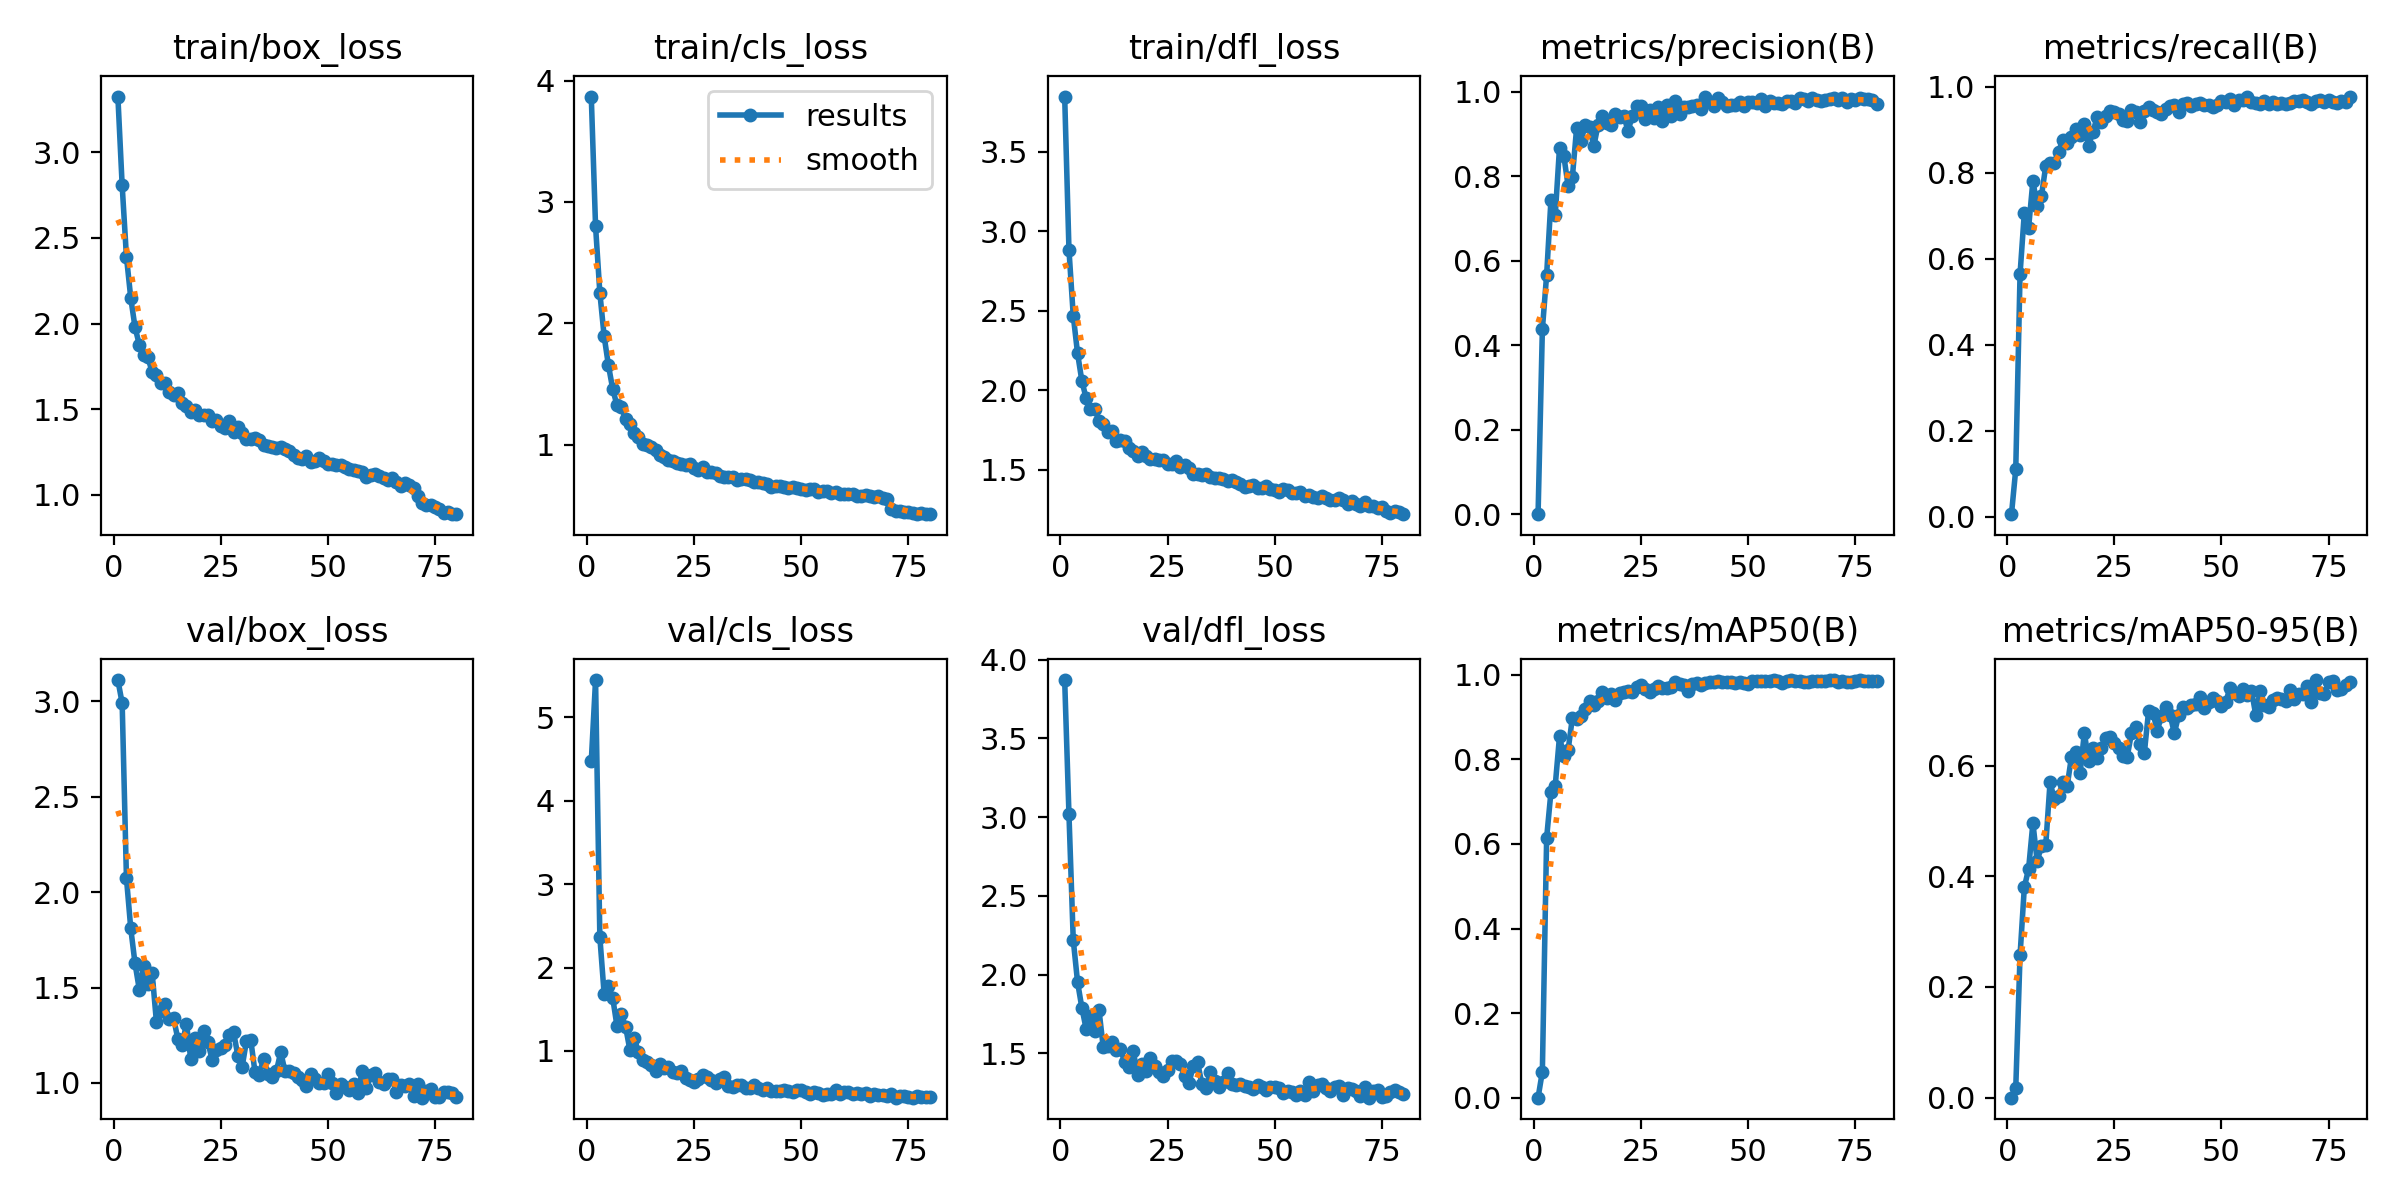

The data file committed next to this chart (first rows):
epoch, train/box_loss, train/cls_loss, train/dfl_loss, metrics/precision(B), metrics/recall(B), metrics/mAP50(B), metrics/mAP50-95(B), val/box_loss, val/cls_loss, val/dfl_loss, lr/pg0, lr/pg1, lr/pg2
1, 3.326, 3.868, 3.848, 4e-05, 0.00543, 2e-05, 0, 3.11, 4.472, 3.87, 0.0004707, 0.0004707, 0.0004707
2, 2.808, 2.8, 2.884, 0.4374, 0.11, 0.06158, 0.01739, 2.989, 5.446, 3.017, 0.0009353, 0.0009353, 0.0009353
3, 2.39, 2.252, 2.469, 0.5669, 0.5639, 0.6149, 0.257, 2.073, 2.366, 2.22, 0.001388, 0.001388, 0.001388
4, 2.151, 1.895, 2.233, 0.743, 0.7071, 0.7225, 0.38, 1.811, 1.685, 1.954, 0.001376, 0.001376, 0.001376
5, 1.979, 1.655, 2.06, 0.7075, 0.6722, 0.7374, 0.4138, 1.626, 1.774, 1.791, 0.001376, 0.001376, 0.001376
6, 1.877, 1.461, 1.95, 0.8675, 0.7809, 0.8544, 0.4961, 1.49, 1.638, 1.656, 0.001358, 0.001358, 0.001358
7, 1.817, 1.325, 1.884, 0.8486, 0.7216, 0.8072, 0.4269, 1.61, 1.296, 1.74, 0.001341, 0.001341, 0.001341
8, 1.804, 1.315, 1.884, 0.7778, 0.7463, 0.8214, 0.4555, 1.517, 1.437, 1.643, 0.001323, 0.001323, 0.001323
9, 1.716, 1.21, 1.809, 0.7977, 0.816, 0.898, 0.4564, 1.575, 1.293, 1.776, 0.001305, 0.001305, 0.001305
10, 1.7, 1.171, 1.788, 0.9152, 0.822, 0.8954, 0.5698, 1.319, 1.014, 1.538, 0.001288, 0.001288, 0.001288
11, 1.655, 1.095, 1.738, 0.8829, 0.8218, 0.9032, 0.539, 1.375, 1.158, 1.545, 0.00127, 0.00127, 0.00127
12, 1.652, 1.067, 1.741, 0.9206, 0.8489, 0.9189, 0.5459, 1.415, 0.9846, 1.569, 0.001252, 0.001252, 0.001252
13, 1.6, 1.01, 1.683, 0.917, 0.8766, 0.9375, 0.571, 1.333, 0.8876, 1.522, 0.001234, 0.001234, 0.001234
14, 1.585, 0.9992, 1.687, 0.871, 0.8685, 0.9297, 0.5632, 1.339, 0.8731, 1.526, 0.001217, 0.001217, 0.001217
15, 1.597, 0.9848, 1.677, 0.9226, 0.8838, 0.9381, 0.6161, 1.23, 0.8279, 1.447, 0.001199, 0.001199, 0.001199
16, 1.539, 0.954, 1.638, 0.9432, 0.901, 0.9591, 0.6237, 1.201, 0.7597, 1.416, 0.001181, 0.001181, 0.001181
17, 1.517, 0.9192, 1.619, 0.9266, 0.8876, 0.9447, 0.5859, 1.311, 0.8432, 1.515, 0.001164, 0.001164, 0.001164
18, 1.484, 0.8992, 1.588, 0.9212, 0.9135, 0.9546, 0.6587, 1.126, 0.7928, 1.363, 0.001146, 0.001146, 0.001146
19, 1.498, 0.878, 1.613, 0.9475, 0.863, 0.9404, 0.6089, 1.237, 0.8093, 1.435, 0.001128, 0.001128, 0.001128
20, 1.465, 0.8641, 1.586, 0.9408, 0.8952, 0.957, 0.6312, 1.166, 0.7437, 1.391, 0.001111, 0.001111, 0.001111
21, 1.465, 0.8474, 1.569, 0.9421, 0.9291, 0.9594, 0.613, 1.273, 0.7362, 1.471, 0.001093, 0.001093, 0.001093
22, 1.464, 0.8463, 1.566, 0.9079, 0.9182, 0.9614, 0.631, 1.212, 0.7598, 1.421, 0.001075, 0.001075, 0.001075
23, 1.434, 0.8324, 1.562, 0.9432, 0.9326, 0.9597, 0.6507, 1.123, 0.6732, 1.38, 0.001058, 0.001058, 0.001058
24, 1.438, 0.8404, 1.56, 0.9675, 0.9436, 0.9721, 0.6511, 1.173, 0.6516, 1.358, 0.00104, 0.00104, 0.00104
25, 1.401, 0.8072, 1.536, 0.9667, 0.9417, 0.9756, 0.6406, 1.182, 0.6323, 1.395, 0.001022, 0.001022, 0.001022
26, 1.393, 0.7931, 1.535, 0.936, 0.9364, 0.9667, 0.6315, 1.199, 0.6638, 1.45, 0.001005, 0.001005, 0.001005
27, 1.429, 0.8213, 1.557, 0.9572, 0.9226, 0.9604, 0.6173, 1.25, 0.7155, 1.45, 0.0009869, 0.0009869, 0.0009869
28, 1.368, 0.7796, 1.517, 0.937, 0.9214, 0.9665, 0.6161, 1.266, 0.6876, 1.431, 0.0009692, 0.0009692, 0.0009692
29, 1.395, 0.7776, 1.531, 0.9639, 0.946, 0.9733, 0.6583, 1.142, 0.6484, 1.354, 0.0009515, 0.0009515, 0.0009515
30, 1.364, 0.766, 1.508, 0.9304, 0.9419, 0.9684, 0.6693, 1.086, 0.6173, 1.311, 0.0009338, 0.0009338, 0.0009338
31, 1.325, 0.7424, 1.471, 0.9687, 0.9181, 0.9678, 0.6395, 1.22, 0.6613, 1.42, 0.0009162, 0.0009162, 0.0009162
32, 1.323, 0.7362, 1.474, 0.9438, 0.9439, 0.9717, 0.6231, 1.226, 0.6888, 1.445, 0.0008985, 0.0008985, 0.0008985
33, 1.329, 0.7331, 1.467, 0.9771, 0.9531, 0.9822, 0.6987, 1.056, 0.5784, 1.307, 0.0008808, 0.0008808, 0.0008808
34, 1.321, 0.7333, 1.473, 0.9468, 0.9454, 0.9775, 0.6955, 1.044, 0.5734, 1.28, 0.0008631, 0.0008631, 0.0008631
35, 1.292, 0.711, 1.454, 0.9632, 0.9417, 0.9758, 0.6633, 1.128, 0.5898, 1.383, 0.0008454, 0.0008454, 0.0008454
36, 1.286, 0.7221, 1.448, 0.9632, 0.9369, 0.9614, 0.689, 1.048, 0.594, 1.322, 0.0008278, 0.0008278, 0.0008278
37, 1.282, 0.7168, 1.445, 0.9656, 0.9471, 0.9788, 0.7064, 1.034, 0.5567, 1.286, 0.0008101, 0.0008101, 0.0008101
38, 1.271, 0.7072, 1.444, 0.9696, 0.9541, 0.9818, 0.6921, 1.064, 0.557, 1.316, 0.0007924, 0.0007924, 0.0007924
39, 1.279, 0.6978, 1.431, 0.96, 0.9567, 0.9769, 0.6584, 1.162, 0.5909, 1.373, 0.0007747, 0.0007747, 0.0007747
40, 1.27, 0.6916, 1.435, 0.9888, 0.9418, 0.98, 0.6908, 1.06, 0.5562, 1.305, 0.000757, 0.000757, 0.000757
41, 1.257, 0.6841, 1.421, 0.9762, 0.9604, 0.9841, 0.706, 1.06, 0.5364, 1.299, 0.0007393, 0.0007393, 0.0007393
42, 1.232, 0.677, 1.411, 0.9665, 0.9623, 0.9822, 0.7032, 1.05, 0.5563, 1.305, 0.0007216, 0.0007216, 0.0007216
43, 1.214, 0.6549, 1.393, 0.9861, 0.9563, 0.9859, 0.7092, 1.031, 0.5244, 1.294, 0.000704, 0.000704, 0.000704
44, 1.212, 0.6585, 1.398, 0.9757, 0.9603, 0.9819, 0.7119, 1.018, 0.5205, 1.289, 0.0006863, 0.0006863, 0.0006863
45, 1.225, 0.6621, 1.405, 0.9657, 0.9618, 0.9822, 0.7234, 0.9853, 0.5199, 1.271, 0.0006686, 0.0006686, 0.0006686
46, 1.194, 0.6558, 1.383, 0.9687, 0.9582, 0.9827, 0.7034, 1.046, 0.5348, 1.298, 0.0006509, 0.0006509, 0.0006509
47, 1.201, 0.6468, 1.386, 0.9686, 0.9581, 0.9812, 0.7151, 1.022, 0.5162, 1.284, 0.0006332, 0.0006332, 0.0006332
48, 1.218, 0.6519, 1.397, 0.9751, 0.9519, 0.9831, 0.7212, 1.002, 0.5133, 1.269, 0.0006155, 0.0006155, 0.0006155
49, 1.196, 0.6468, 1.38, 0.9664, 0.9581, 0.9812, 0.7173, 1.002, 0.527, 1.284, 0.0005979, 0.0005979, 0.0005979
50, 1.183, 0.6381, 1.371, 0.9751, 0.9673, 0.979, 0.7084, 1.045, 0.5278, 1.286, 0.0005802, 0.0005802, 0.0005802
51, 1.178, 0.6298, 1.36, 0.9754, 0.9657, 0.9855, 0.7155, 1, 0.5041, 1.279, 0.0005625, 0.0005625, 0.0005625
52, 1.176, 0.6347, 1.377, 0.9742, 0.9719, 0.9843, 0.7399, 0.9493, 0.4864, 1.245, 0.0005448, 0.0005448, 0.0005448
53, 1.175, 0.6355, 1.372, 0.9839, 0.9582, 0.9844, 0.7305, 0.9927, 0.5066, 1.26, 0.0005271, 0.0005271, 0.0005271
54, 1.161, 0.6153, 1.355, 0.9676, 0.9691, 0.9848, 0.7261, 0.9768, 0.4924, 1.257, 0.0005094, 0.0005094, 0.0005094
55, 1.153, 0.617, 1.353, 0.9788, 0.9689, 0.9854, 0.7384, 0.9651, 0.4741, 1.238, 0.0004917, 0.0004917, 0.0004917
56, 1.144, 0.6176, 1.359, 0.9734, 0.9762, 0.9872, 0.7279, 0.9973, 0.4866, 1.258, 0.0004741, 0.0004741, 0.0004741
57, 1.141, 0.6051, 1.336, 0.9736, 0.9655, 0.9853, 0.7353, 0.9462, 0.4864, 1.235, 0.0004564, 0.0004564, 0.0004564
58, 1.133, 0.6107, 1.343, 0.9715, 0.9631, 0.9802, 0.6913, 1.063, 0.5344, 1.318, 0.0004387, 0.0004387, 0.0004387
59, 1.107, 0.5923, 1.328, 0.9787, 0.9599, 0.9859, 0.7348, 0.9735, 0.4823, 1.258, 0.000421, 0.000421, 0.000421
60, 1.116, 0.5957, 1.319, 0.979, 0.967, 0.987, 0.7095, 1.044, 0.5036, 1.3, 0.0004033, 0.0004033, 0.0004033
... 20 more rows
